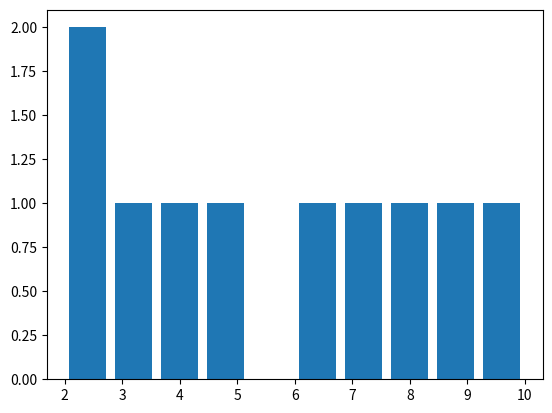

Python code for this plot:
import matplotlib.pyplot as plt

# Create a list of data
data = [2, 2, 3, 4, 5, 6, 7, 8, 9, 10]

# Plot histogram
plt.hist(data, rwidth=0.8)
# plt.show()
plt.savefig('hist.png' )
